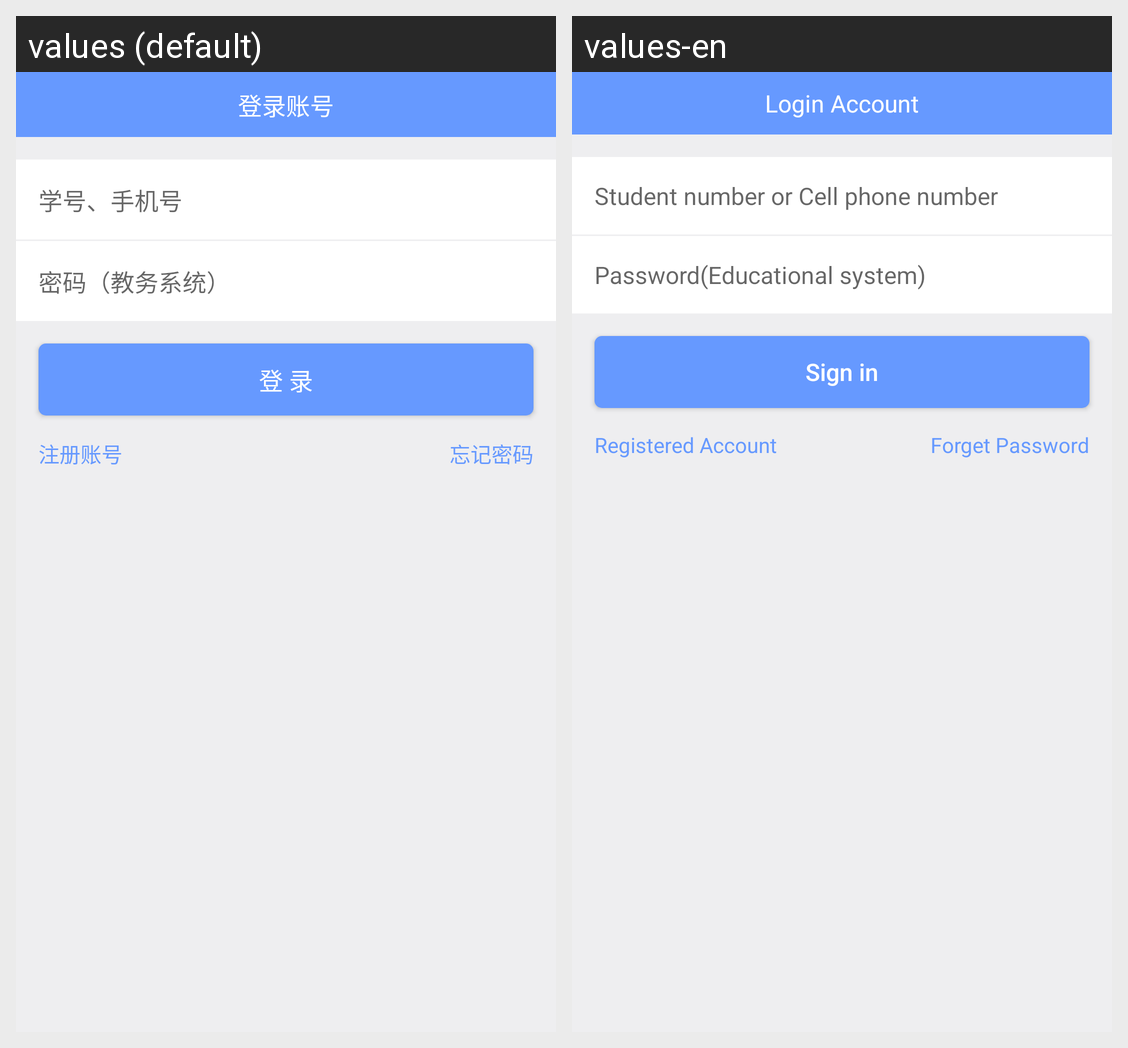

Strings drawn on this Android screen and how each of the app's shown locales translates them:
Android screen res/layout/login_layout_fragment.xml rendered under 2 locales, left to right: values (default), values-en. Device: Nexus 5 (rendered at 1080×1920; each locale shown at half size, 540×960, under a caption strip naming it); theme AppTheme.
Strings drawn on this screen, with the default value and each locale's value (text and hints the layout hard-codes, and strings that could not be matched under every locale, appear in the picture but are not listed):

account_login
  values: 登录账号
  values-en: Login Account

student_cell_phone_number
  values: 学号、手机号
  values-en: Student number or Cell phone number

password_ed
  values: 密码（教务系统）
  values-en: Password(Educational system)

sign_in
  values: 登 录
  values-en: Sign in

registered_account
  values: 注册账号
  values-en: Registered Account

forget_password
  values: 忘记密码
  values-en: Forget Password
